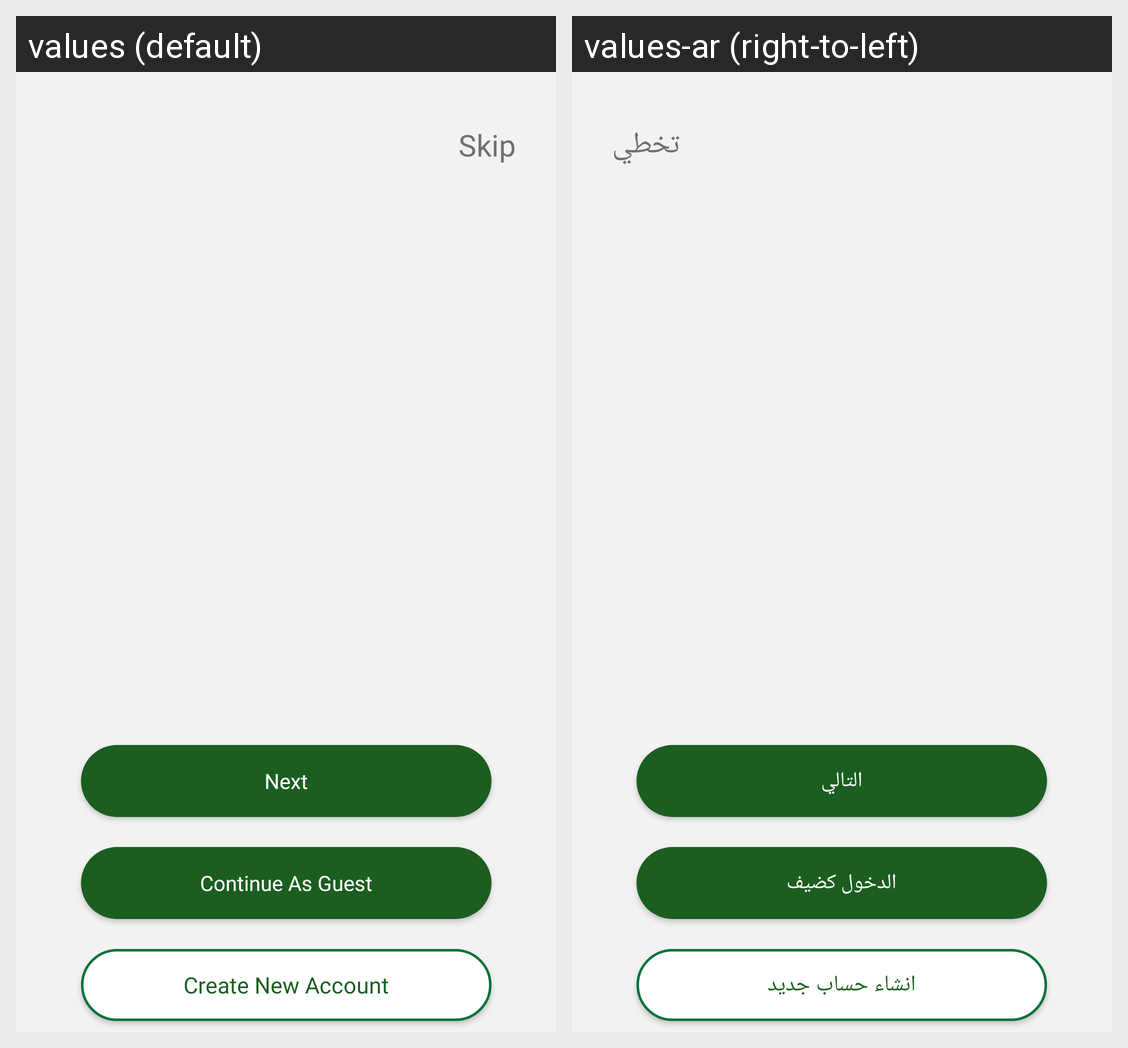

Here is an Android app screen in its default locale and in the app's own translations. Write out the translated-string differences for the strings that appear on this screen.
Android screen res/layout/activity_welcome.xml rendered under 2 locales, left to right: values (default), values-ar (right-to-left). Device: Nexus 5 (rendered at 1080×1920; each locale shown at half size, 540×960, under a caption strip naming it); theme Theme.AmpassadorsApp.
Strings drawn on this screen, with the default value and each locale's value (text and hints the layout hard-codes, and strings that could not be matched under every locale, appear in the picture but are not listed):

continue_guest
  values: Continue As Guest
  values-ar: الدخول كضيف

create_new_account
  values: Create New Account
  values-ar: انشاء حساب جديد

next
  values: Next
  values-ar: التالي

skip
  values: Skip
  values-ar: تخطي
